Photos from the image-classification dataset "hotDog" in the GitHub repository noahs438/hotDog. Its 2 classes are: hot dog, not hot dog.

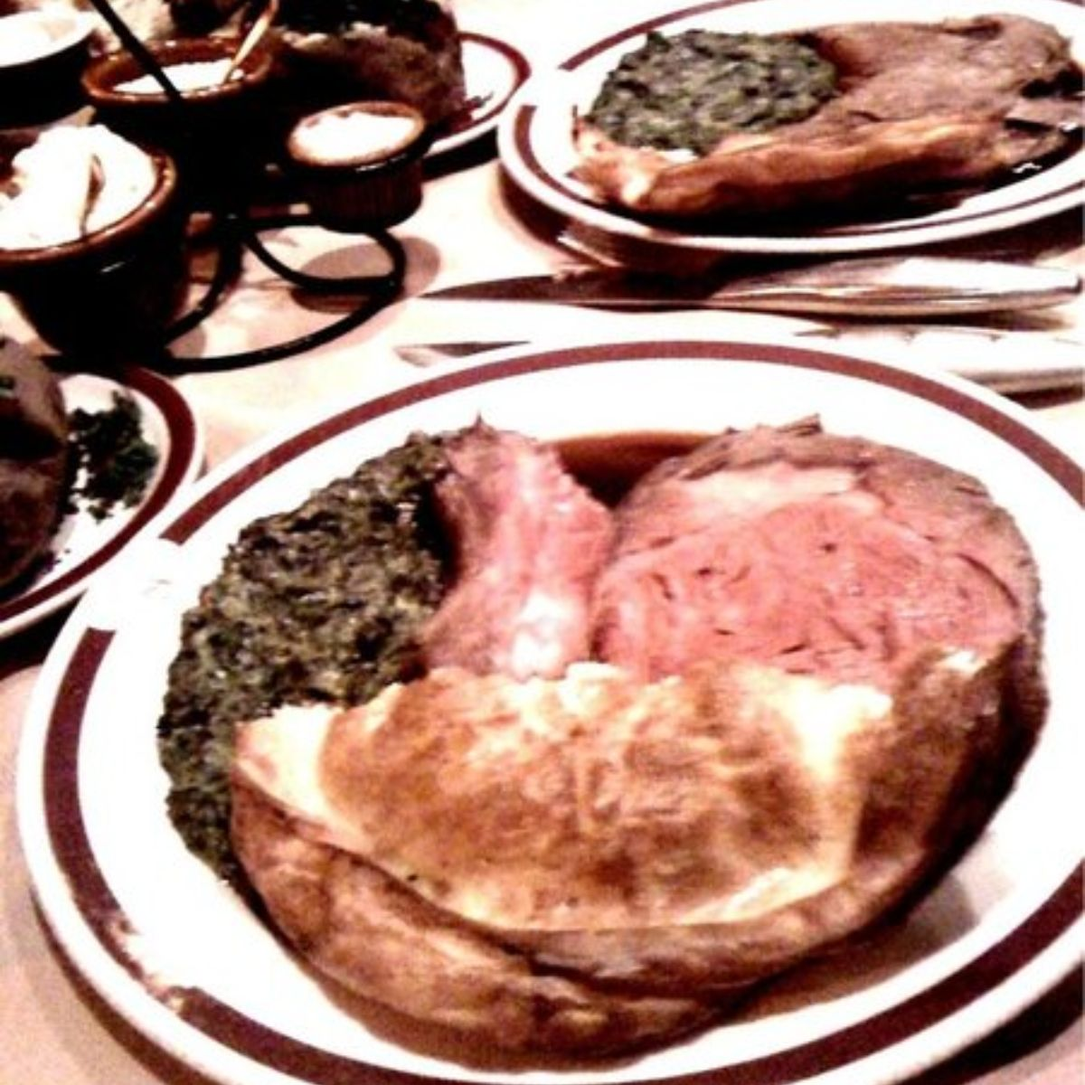
Label: not hot dog

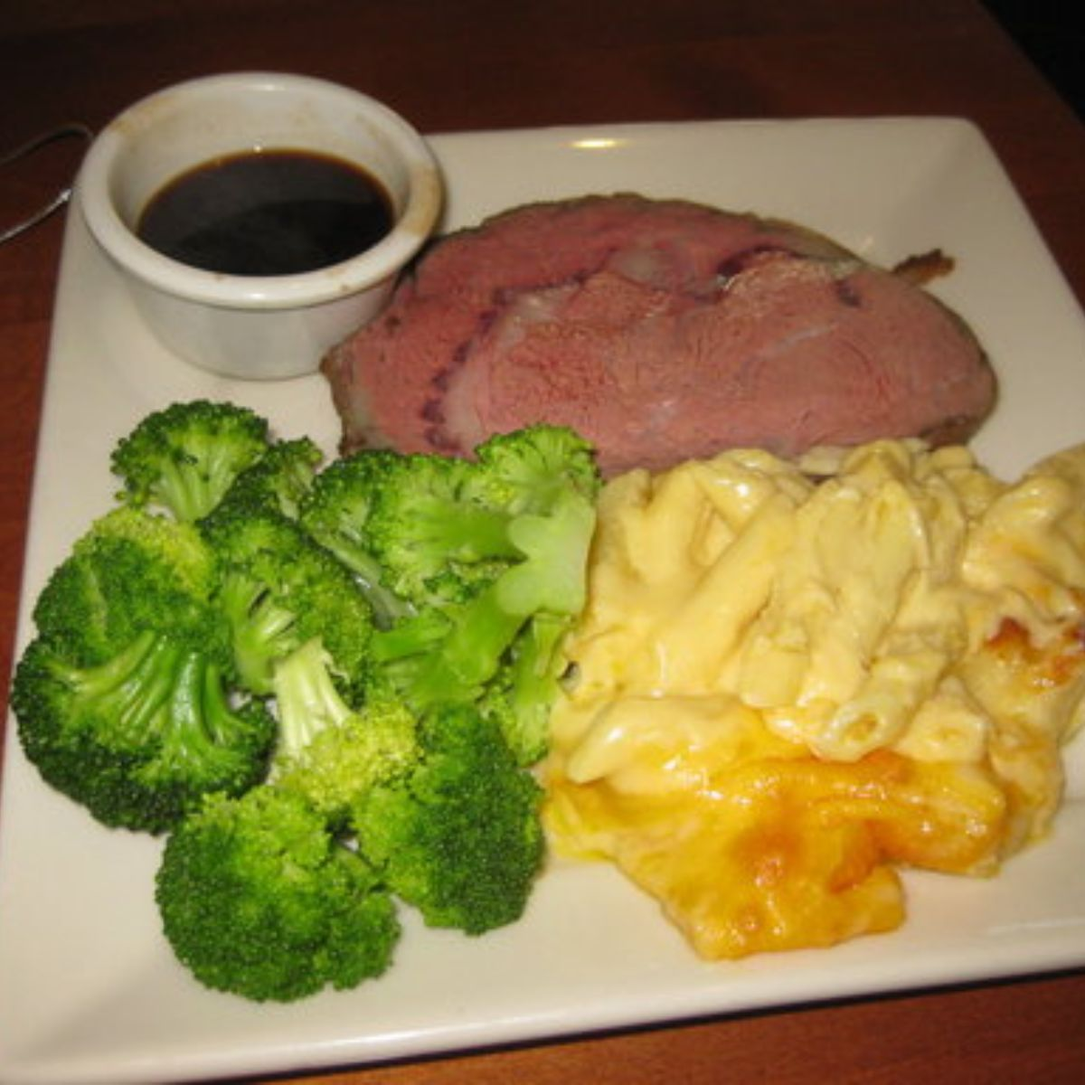
Label: not hot dog

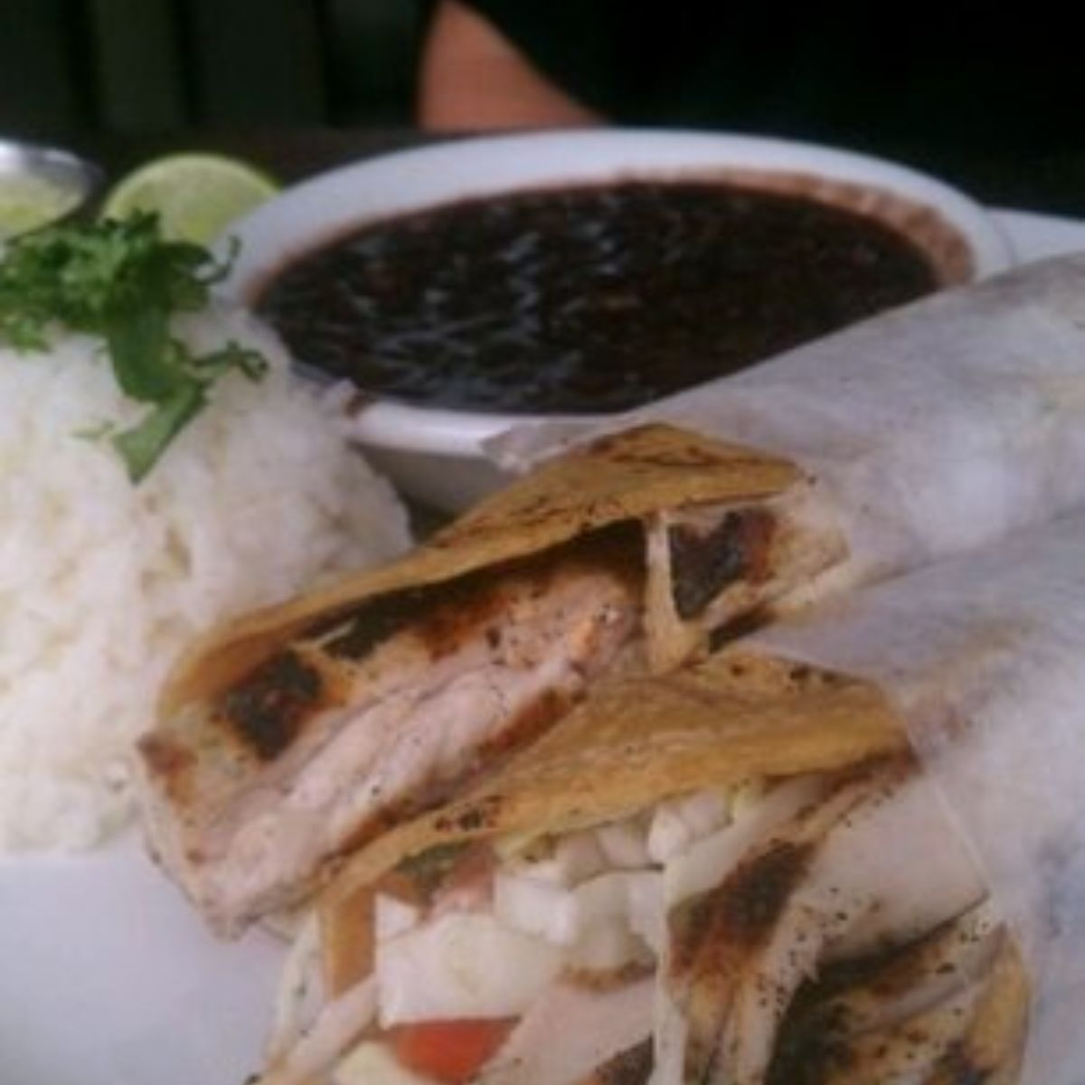
Label: not hot dog

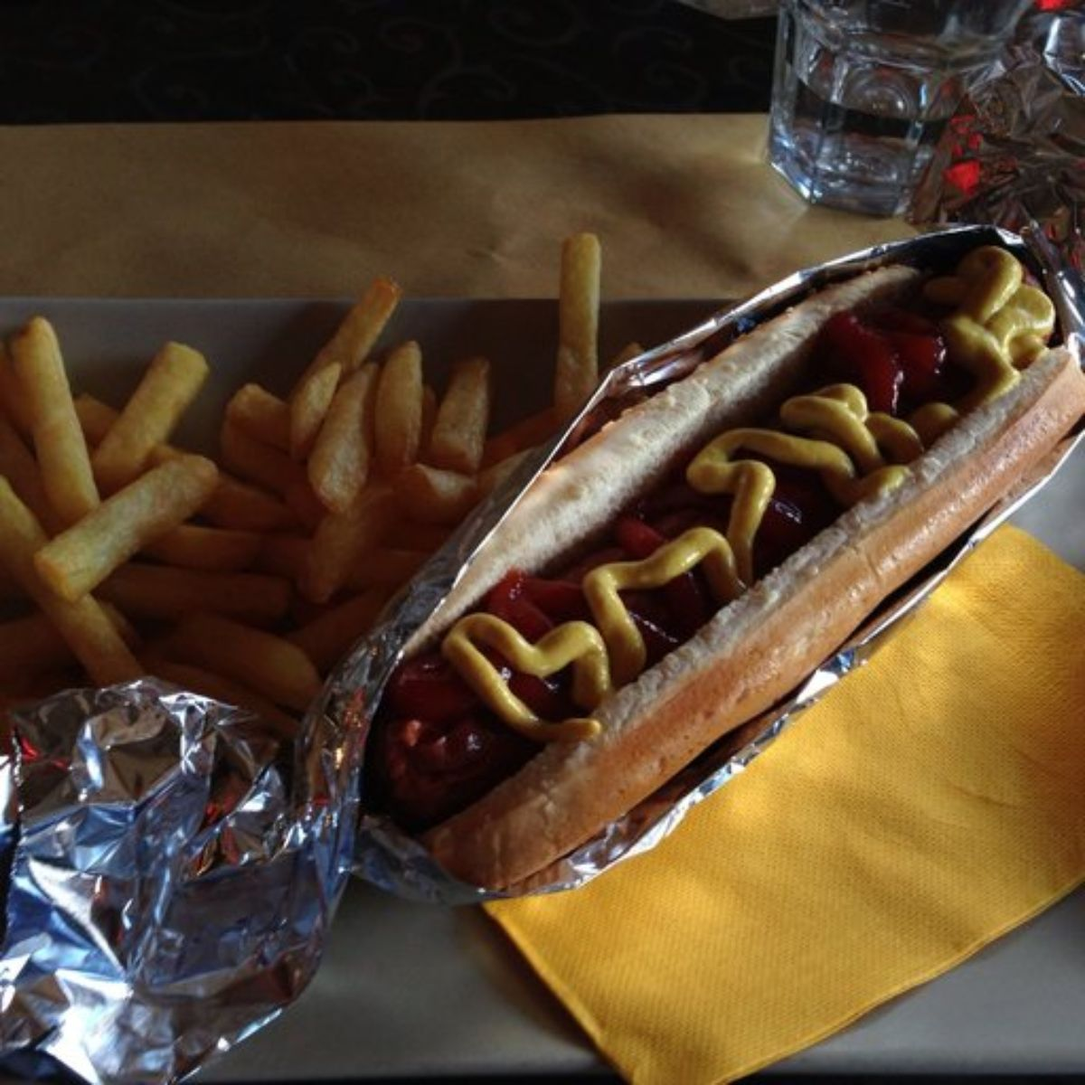
Label: hot dog

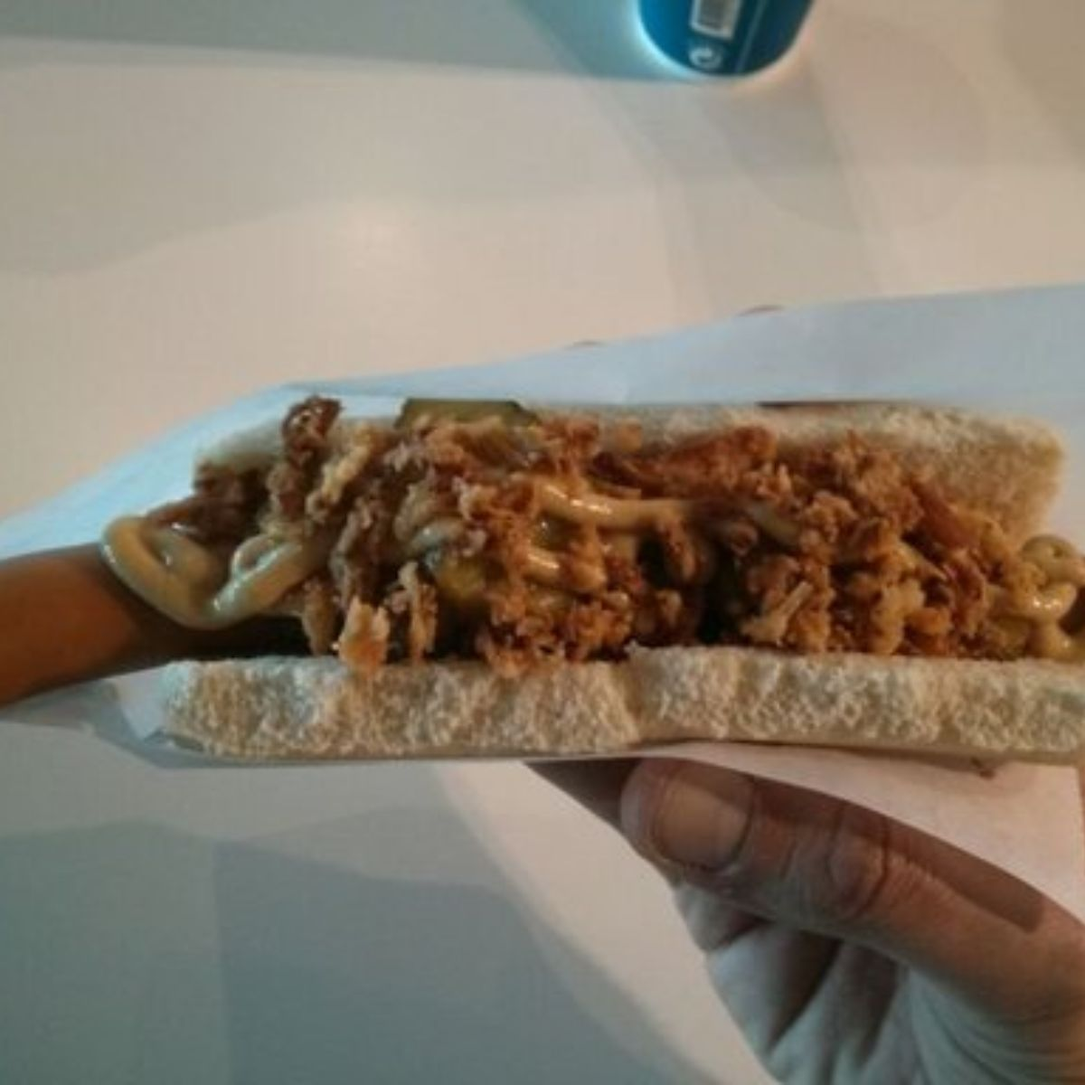
Label: hot dog

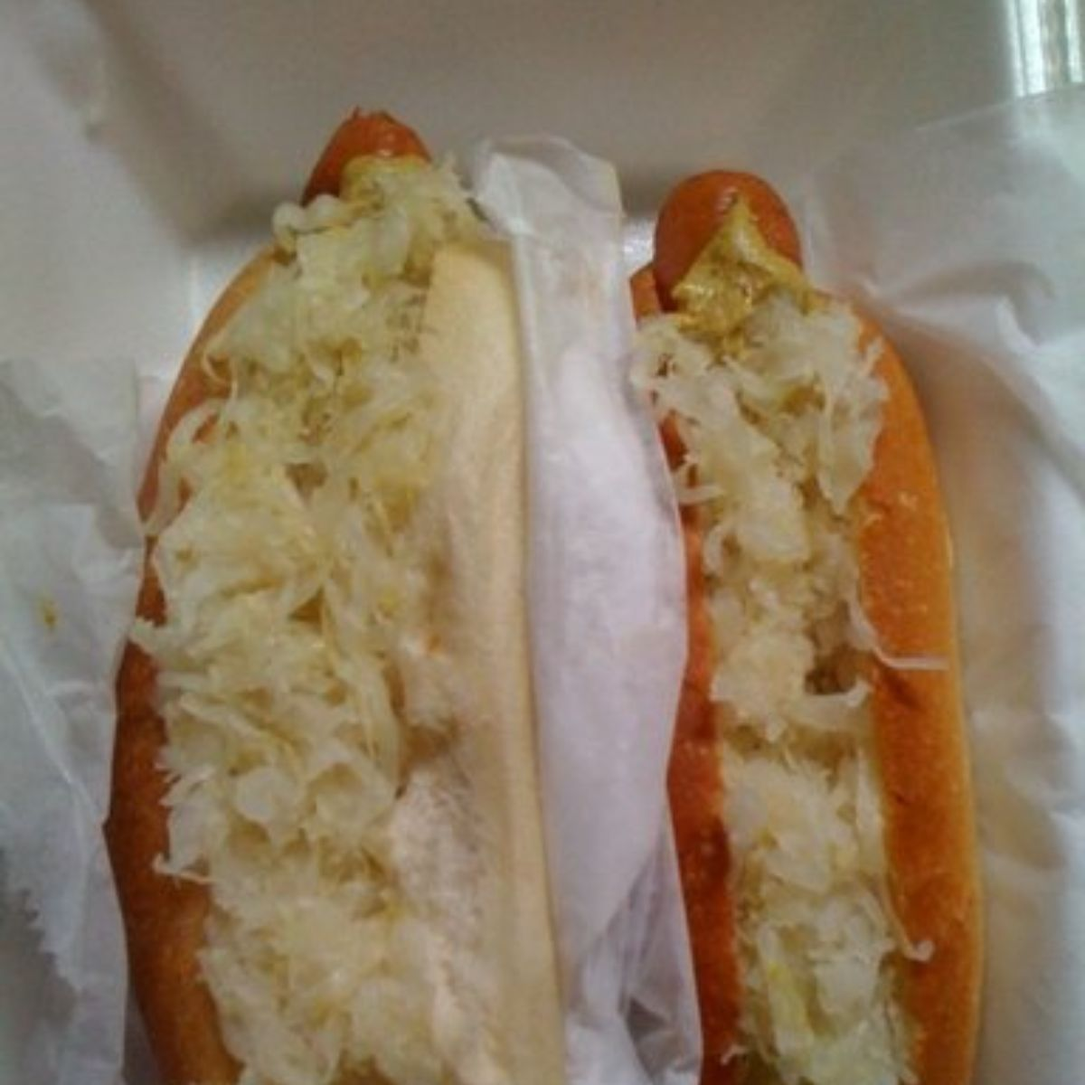
Label: hot dog
